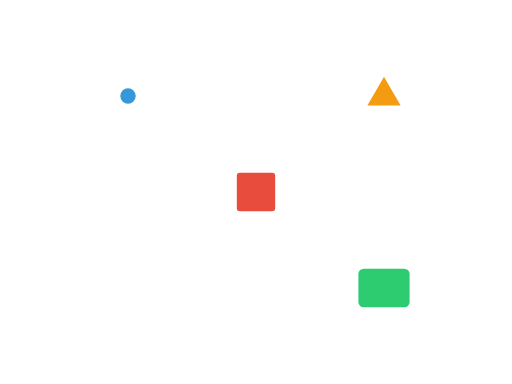
t = 0.00 s
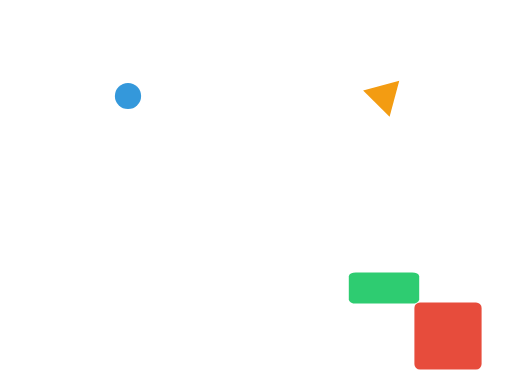
t = 1.88 s
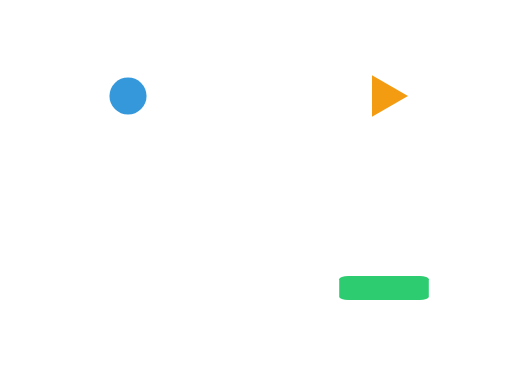
t = 3.75 s
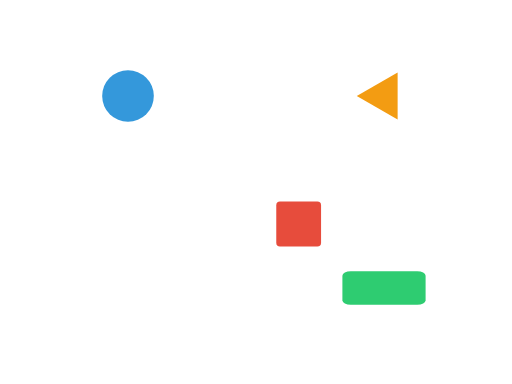
t = 6.25 s
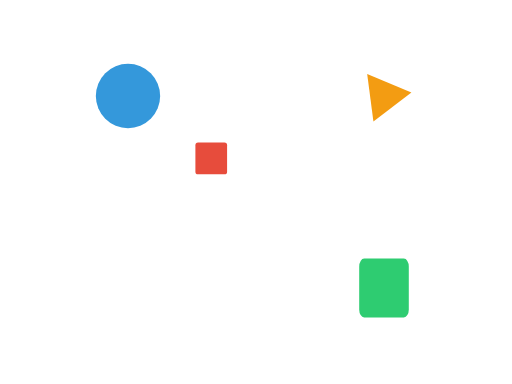
t = 8.44 s
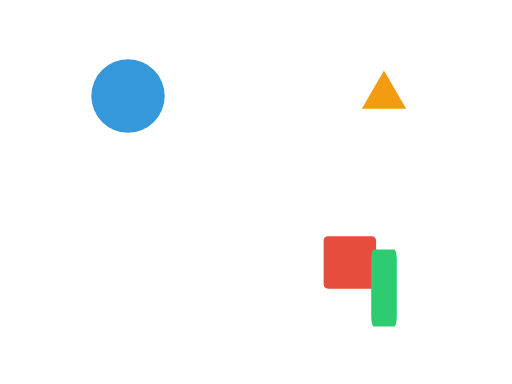
t = 10.00 s

The animated SVG that drew these frames (rendered in a browser with its animation timeline set to each time). Animation: 5 SMIL elements (animateTransform=5); frames cover the first 10.00 s.

<svg xmlns="http://www.w3.org/2000/svg" viewBox="0 0 800 600">
    <!-- Scale up from center -->
    <rect x="370" y="270" width="60" height="60" fill="#e74c3c" rx="5">
        <animateTransform attributeName="transform" type="scale"
            values="1;2.5;0.5;1.8;1" dur="15s" fill="freeze"
            additive="sum" />
    </rect>

    <!-- Scale with translate (group) -->
    <g transform="translate(200,150)">
        <animateTransform attributeName="transform" type="scale"
            from="0.3" to="2.0" dur="15s" fill="freeze"
            additive="sum" />
        <circle cx="0" cy="0" r="40" fill="#3498db" />
    </g>

    <!-- Non-uniform scale -->
    <g transform="translate(600,450)">
        <animateTransform attributeName="transform" type="scale"
            values="1 1;2 0.5;0.5 2;1 1" dur="15s" fill="freeze"
            additive="sum" />
        <rect x="-40" y="-30" width="80" height="60" fill="#2ecc71" rx="8" />
    </g>

    <!-- Scale + rotation combined via two animateTransforms -->
    <g transform="translate(600,150)">
        <animateTransform attributeName="transform" type="scale"
            values="1;1.5;1" dur="15s" fill="freeze"
            additive="sum" />
        <animateTransform attributeName="transform" type="rotate"
            from="0" to="360" dur="15s" fill="freeze"
            additive="sum" />
        <polygon points="0,-30 26,15 -26,15" fill="#f39c12" />
    </g>
</svg>
